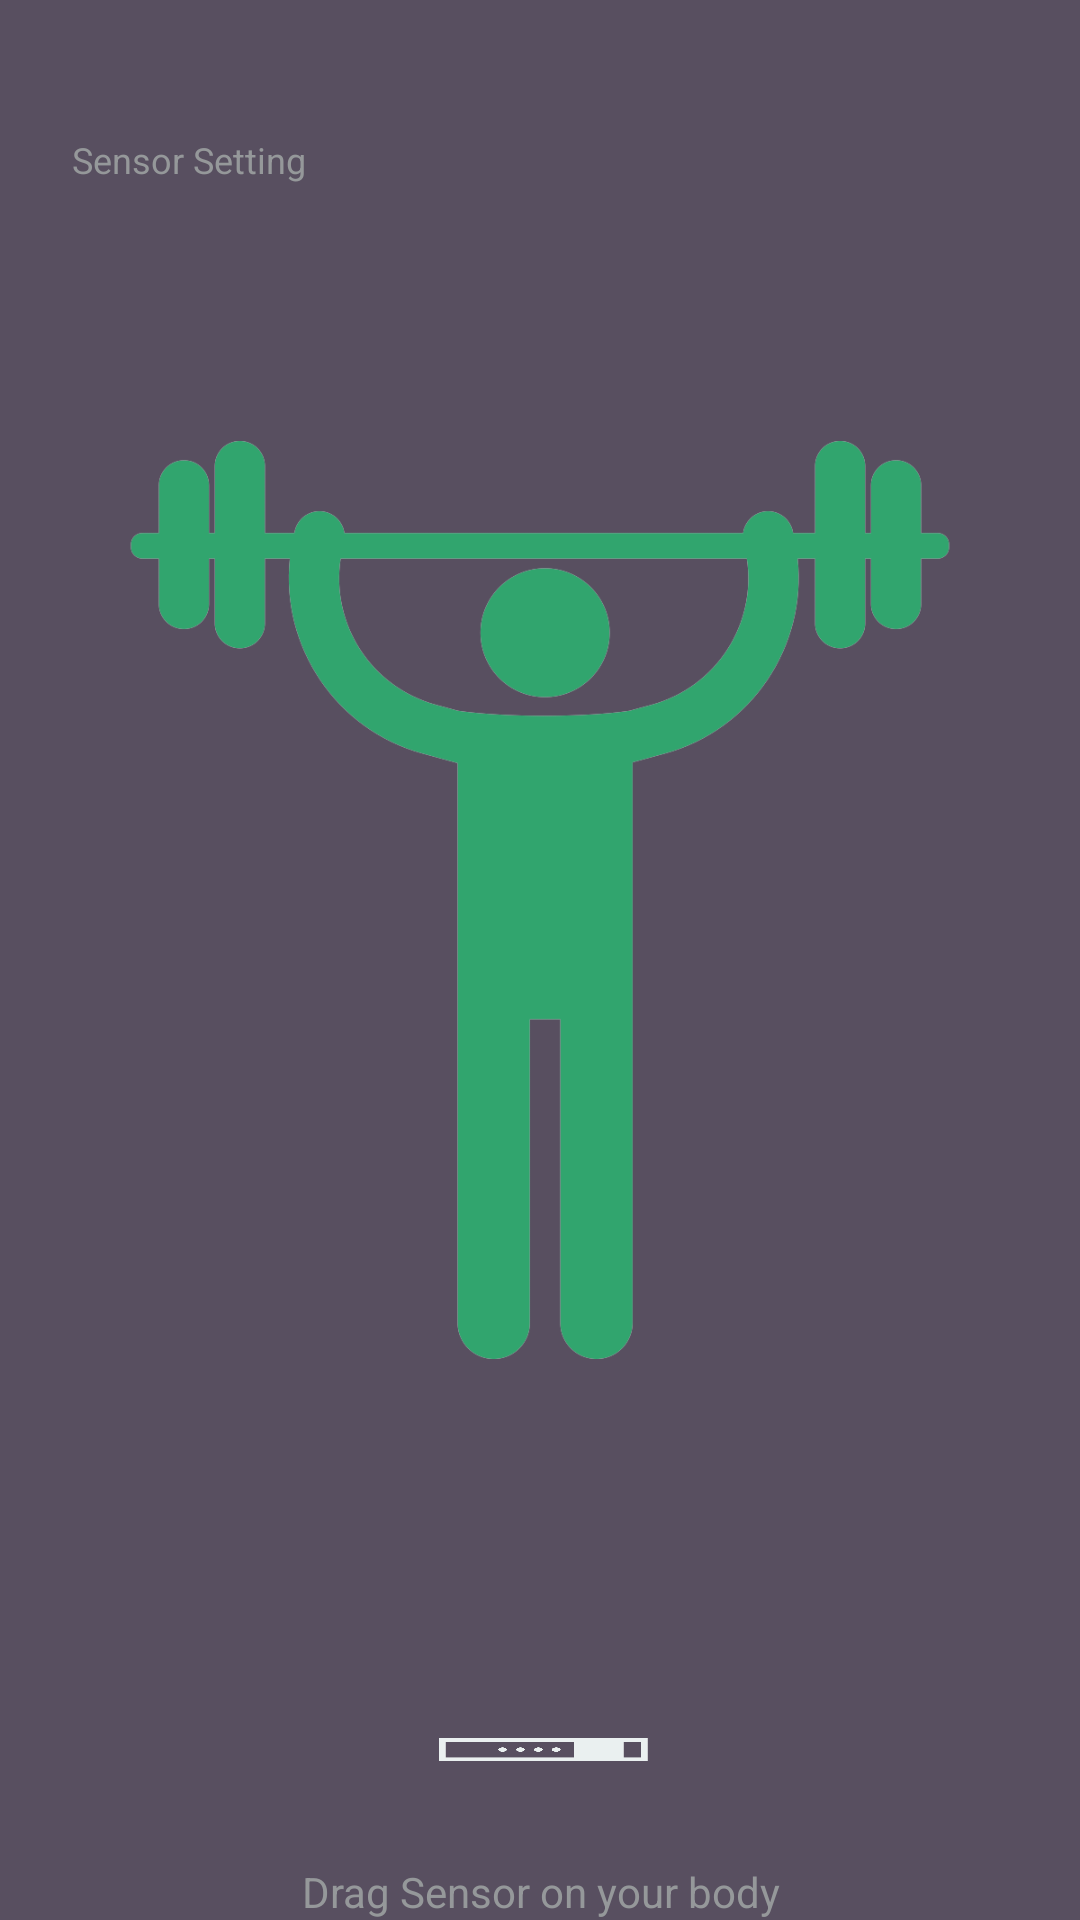

This screen was rendered from an Android layout file. Write that file and the resources it references.
<!-- AndroidManifest.xml: application theme AppTheme -->
<!-- res/layout/fragment_me.xml -->
<?xml version="1.0" encoding="utf-8"?>
<RelativeLayout xmlns:android="http://schemas.android.com/apk/res/android"
    android:id="@+id/fragment_me"
    android:orientation="vertical"
    android:layout_width="match_parent"
    android:layout_height="match_parent"
    android:background="@color/colorGray">

    <TextView
        android:layout_width="wrap_content"
        android:layout_height="wrap_content"
        android:text="Sensor Setting"
        android:textSize="12dp"
        android:textColor="@color/colorLightGray"
        android:layout_marginLeft="24dp"
        android:layout_marginTop="45dp"
        android:layout_alignParentTop="true"
        android:layout_alignParentStart="true"
        android:id="@+id/textView" />



    <ImageView
        android:id="@+id/waist"
       android:layout_width="wrap_content"
       android:layout_height="wrap_content"
       android:src="@mipmap/body_green"
       android:layout_alignParentTop="true"
       android:layout_alignParentStart="true" />


    <ImageView
        android:layout_weight="1"
        android:id="@+id/sensor1"
        android:layout_width="80dp"
        android:layout_height="40dp"
        android:clickable="true"

        android:textColor="@color/colorWhite"
        android:textAlignment="center"
        android:background="@mipmap/sensor"
        android:layout_marginBottom="16dp"
        android:layout_above="@+id/text3"
        android:layout_centerHorizontal="true" />

    <TextView
        android:id="@+id/text3"
        android:layout_width="match_parent"
        android:layout_height="wrap_content"
        android:textColor="@color/colorLightGray"
        android:text="Drag Sensor on your body"
        android:textAlignment="center"
        android:textSize="14dp"
        android:layout_alignParentBottom="true"
        android:layout_marginBottom="@dimen/activity_vertical_margin"/>



</RelativeLayout>
<!-- resources referenced by this layout -->
<resources>
  <color name="colorGray">#584f60</color>
  <color name="colorLightGray">#95989A</color>
  <color name="colorWhite">#FFFFFF</color>
  <!-- mipmap body_green: png bitmap (mipmap-xhdpi, 35226 bytes) -->
  <!-- mipmap sensor: png bitmap (mipmap-xhdpi, 13206 bytes) -->
  <style name="AppTheme" parent="Theme.AppCompat.Light.NoActionBar">
          
          <item name="colorPrimary">@color/colorGap</item>
          <item name="colorPrimaryDark">@color/colorPrimaryDark</item>
          <item name="colorAccent">@color/colorAccent</item>
          <item name="android:windowTranslucentStatus">true</item>
          <item name="colorControlNormal">@color/colorWhite</item>
          <item name="android:statusBarColor">@color/colorGray</item>
          <item name="android:navigationBarColor">@color/colorGray</item>
  
      </style>
  <color name="colorGap">#eaf0f0</color>
  <color name="colorPrimaryDark">#95989A</color>
  <color name="colorAccent">#00a557</color>
</resources>
